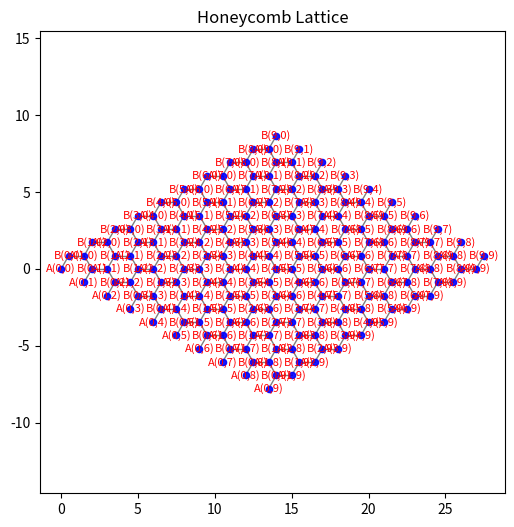

Generate this figure with matplotlib:
import math
import numpy as np
import matplotlib.pyplot as plt

def honeycomb_coords(Nx, Ny, a0=1.0):
    coords, labels = [], []
    a1 = (1.5,  math.sqrt(3)/2)
    a2 = (1.5, -math.sqrt(3)/2)
    deltaA = (0.0, 0.0)
    deltaB = (0.5, math.sqrt(3)/2)
    for i in range(Nx):
        for j in range(Ny):
            xA = a0*(i*a1[0] + j*a2[0] + deltaA[0])
            yA = a0*(i*a1[1] + j*a2[1] + deltaA[1])
            coords.append((xA, yA))
            labels.append(("A", i, j))  # label for sublattice A
            xB = a0*(i*a1[0] + j*a2[0] + deltaB[0])
            yB = a0*(i*a1[1] + j*a2[1] + deltaB[1])
            coords.append((xB, yB))
            labels.append(("B", i, j))  # label for sublattice B
    return coords, labels

def build_adjacency(coords, a0=1.0, tol=1e-7):
    N = len(coords)
    C = np.zeros((N, N), dtype=int)
    for i in range(N):
        for j in range(i+1, N):
            dx = coords[i][0] - coords[j][0]
            dy = coords[i][1] - coords[j][1]
            dist = math.sqrt(dx*dx + dy*dy)
            if abs(dist - a0) < tol:   # nearest neighbors
                C[i, j] = 1
                C[j, i] = 1
    return C

def plot_lattice(coords, A, labels=None):
    xvals = [c[0] for c in coords]
    yvals = [c[1] for c in coords]
    plt.figure(figsize=(6,6))
    plt.scatter(xvals, yvals, c='blue', s=20, alpha=0.9, zorder=2)
    N = len(coords)
    for i in range(N):
        for j in range(i+1, N):
            if A[i, j] == 1:
                xi, yi = coords[i]
                xj, yj = coords[j]
                plt.plot([xi, xj], [yi, yj], 'k-', lw=1, alpha=0.5, zorder=1)
    if labels is not None:
        for idx, (x, y) in enumerate(coords):
            (sub, i, j) = labels[idx]   # e.g. ("A", 0, 0)
            plt.text(x, y, f"{sub}({i},{j})", color='red', fontsize=8,
                     horizontalalignment='center', verticalalignment='center')
    plt.axis("equal")
    plt.title("Honeycomb Lattice")
    plt.show()


all_sites, labels = honeycomb_coords(Nx=10, Ny=10, a0=1.0)
C = build_adjacency(all_sites, a0=1.0, tol=1e-7)
plot_lattice(all_sites, C, labels)
